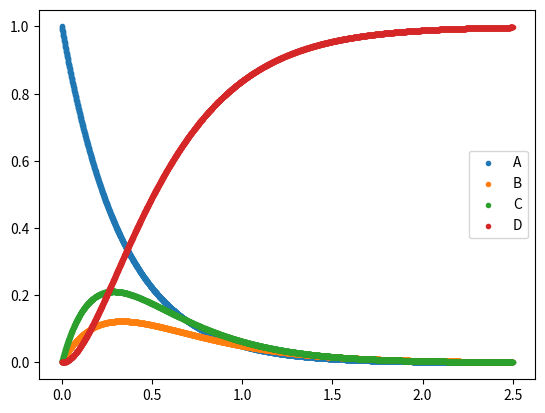

Write Python code to recreate this figure.
import matplotlib.pyplot as plt
import numpy as np


def float_comparison(initial_number=1E20):
    for float_type in [np.float64, np.float32, np.float16, float]:
        x = float_type(initial_number)
        dx = float_type(initial_number)
        iteration = 0
        while x != x + dx:
            iteration += 1
            dx = dx / float_type(2)
        print(f'It took {iteration} steps to beak numerical precision for '
              f'{float_type}')


def tower_of_coins():
    d = 0.5  # cm
    i, l_c, l_p = 1, 1., 0.
    while l_c > l_p:  # sprawdzamy czy pętla działa poprawnie
        l_p = l_c
        l_c += d / i
        i += 1E8
    print('iter: ', i, ', wysunięcie: ', l_c, ', dodane wysunięcie: ', d / i)
    print('d/i == 0: ',
          d/i == 0)
    print('0.9999999999999999 == 0.9999999999999999 + d/i: ',
          0.9999999999999999 == 0.9999999999999999 + d/i)
    print('1 == 1 + d/i:', 1 == 1 + d/i)


def c14():
    lbd = 1. / 8266.6426  # yr**-1 stała zaniku C-14
    delta_t = 1000.  # yr krok iteracji
    N0 = 1E30  # początkowa liczba atomów C-14
    N = N0
    i, N_p = 0, N * 2
    while N < N_p:  # sprawdzamy czy N maleje wraz z czasem
        N_p = N
        # N -= N * lbd * delta_t
        # zapis rownowazny:
        N *= 1 - (lbd * delta_t)
        # ciag jest geometryczny zbiezny o kroku +/- 7/8
        i += 1
        print('iteracja: ', i, ', N(t): ', N)


def anal_vs_iter():
    lbd = 1. / 8266.6426  # yr**-1 stała zaniku C-14
    delta_t = 2000.  # yr krok iteracji
    N_0 = 1.  # początkowa liczba radionuklidów
    time = np.arange(0., 50000., delta_t)
    N_iter = np.zeros(time.size)
    N_a = N_0 * np.exp(-lbd * time)  # rozwiązanie analityczne
    N = N_0  # ustawiamy początkową liczbę radionuklidów dla metody iteracyjnej
    for i, t in enumerate(time):
        N_iter[i] = N
        N -= N * lbd * delta_t
    _, ax = plt.subplots()
    ax.plot(time, N_iter, '.', label='Rozwiązanie iteracyjne')
    ax.plot(time, N_a, '.', label='Rozwiązanie analityczne')
    ax.plot(time, N_a - N_iter, '.', label='N_a-N_iter')
    ax.set(xlabel='time (yr)', ylabel='N')
    plt.legend()
    plt.show()


def system_2_4(iterations=2500, t=0.001):
    lambda_AB, lambda_AC, lambda_BD, lambda_CD = 1, 2, 3, 4
    N_A0, N_B0, N_C0, N_D0 = 1, 0, 0, 0
    A, B, C, D = [N_A0], [N_B0], [N_C0], [N_D0]
    for i in range(iterations - 1):
        dA = t * (-lambda_AB * A[-1] - lambda_AC * A[-1])
        dB = t * (lambda_AB * A[-1] - lambda_BD * B[-1])
        dC = t * (lambda_AC * A[-1] - lambda_CD * C[-1])
        dD = t * (lambda_BD * B[-1] + lambda_CD * C[-1])
        A.append(A[-1] + dA)
        B.append(B[-1] + dB)
        C.append(C[-1] + dC)
        D.append(D[-1] + dD)
    x = [t * i for i in range(iterations)]
    plt.scatter(x, A, marker='.', label='A')
    plt.scatter(x, B, marker='.', label='B')
    plt.scatter(x, C, marker='.', label='C')
    plt.scatter(x, D, marker='.', label='D')
    plt.legend()
    plt.show()


if __name__ == '__main__':
    # float_comparison(2)
    # tower_of_coins()
    # c14()
    # anal_vs_iter()
    system_2_4()
